Dataset: fruits-360 (GitHub, sjeanat3/Apple_Identification). Classes: apple braeburn, apple crimson snow, apple golden, apple granny smith, apple pink lady, apple red delicious.

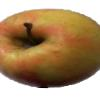
Label: apple pink lady

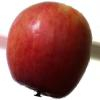
Label: apple crimson snow

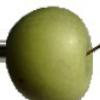
Label: apple granny smith

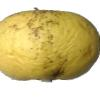
Label: apple golden

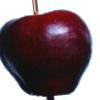
Label: apple red delicious

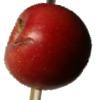
Label: apple braeburn
